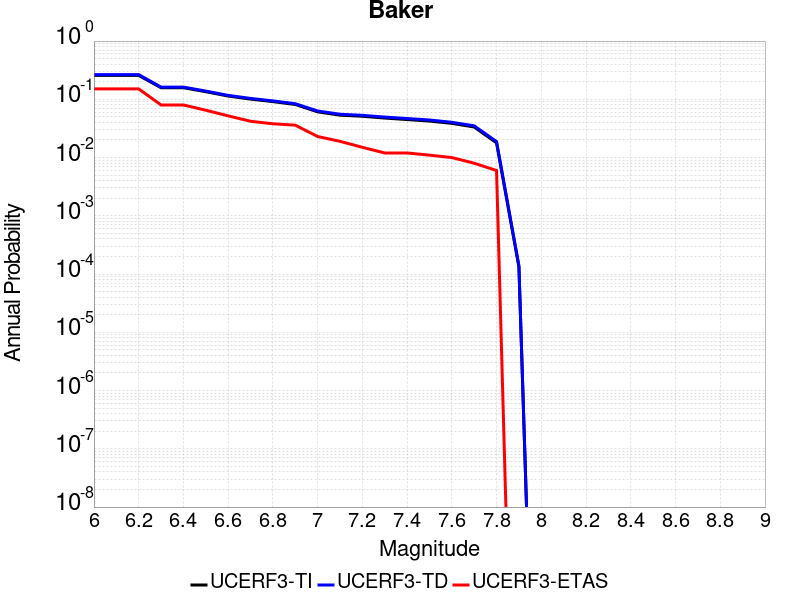

Data behind this chart, as committed beside it:
Magnitude, UCERF3-TI Prob, UCERF3-TD Prob, UCERF3-ETAS Prob
6.0, 0.2571, 0.2656, 0.151
6.1, 0.2571, 0.2656, 0.151
6.2, 0.2571, 0.2656, 0.151
6.3, 0.1582, 0.1621, 0.08
6.4, 0.1582, 0.1621, 0.08
6.5, 0.1351, 0.1386, 0.065
6.6, 0.1138, 0.1169, 0.052
6.7, 0.1008, 0.1036, 0.042
6.8, 0.09134, 0.09398, 0.038
6.9, 0.08159, 0.08406, 0.036
7.0, 0.06098, 0.06308, 0.023
7.1, 0.05343, 0.05543, 0.019
7.2, 0.05117, 0.05314, 0.015
7.3, 0.04766, 0.04958, 0.012
7.4, 0.04494, 0.0468, 0.012
7.5, 0.04235, 0.04415, 0.011
7.6, 0.03865, 0.04036, 0.01
7.7, 0.03349, 0.03504, 0.008
7.8, 0.01788, 0.0188, 0.006
7.9, 1.3352219E-4, 1.3898761E-4, 0.0
